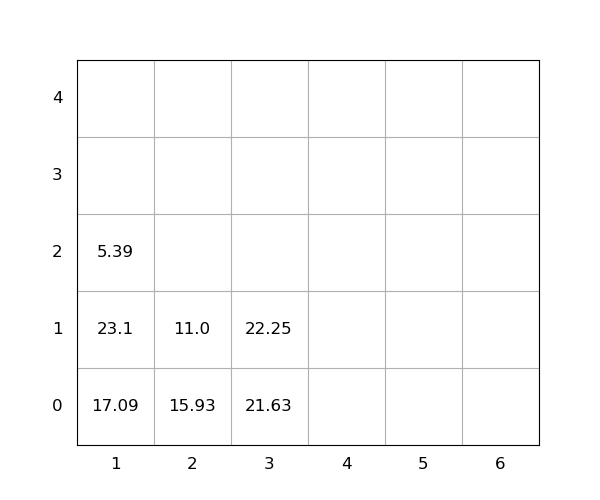

The file beside this chart, header and first rows:
idx, loc_x, loc_y, loc_z, weight, seq, emerg, reloc, size(ft)
1, 1, 0, 0, 17.09, 1, 0, 1.0, 20
2, 3, 0, 0, 21.63, 2, 0, 1.0, 20
3, 2, 0, 0, 15.93, 3, 0, 1.0, 20
4, 1, 0, 1, 23.1, 4, 0, 1.0, 20
5, 2, 0, 1, 11.0, 5, 0, 1.0, 20
6, 3, 0, 1, 22.25, 6, 0, 1.0, 20
7, 1, 0, 2, 5.39, 7, 0, 1.0, 20
